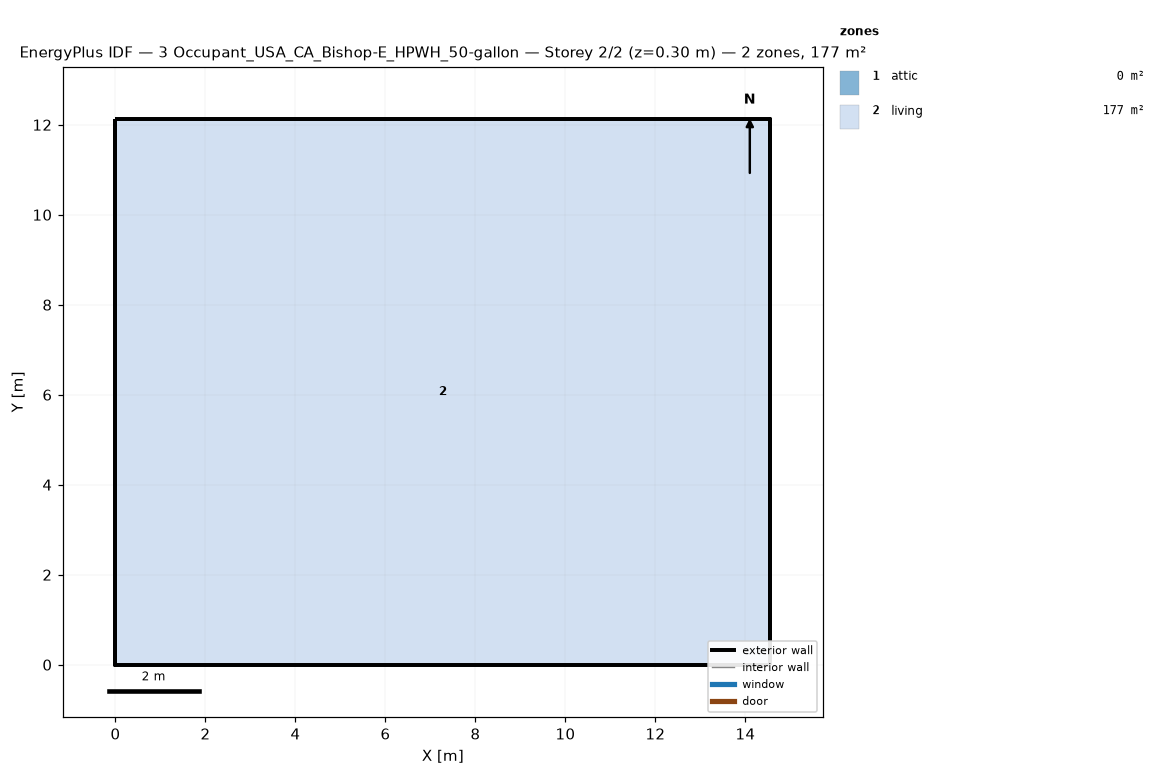
=== STOREY PLAN SPEC (per zone: floor XY polygon, exterior-wall plan segments, windows/doors) ===
zone 1: attic  (0.0 m²)
  exterior wall: (14.55, 0.00) – (14.55, 12.13) – (14.55, 6.06)  [18.2 m]
  exterior wall: (0.00, 12.13) – (0.00, 0.00) – (0.00, 6.06)  [18.2 m]
zone 2: living  (176.5 m²)
  floor: (0.00, 0.00) (0.00, 12.13) (14.55, 12.13) (14.55, 0.00)
  exterior wall: (0.00, 0.00) – (14.55, 0.00)  [14.6 m]
  exterior wall: (14.55, 0.00) – (14.55, 12.13)  [12.1 m]
  exterior wall: (14.55, 12.13) – (0.00, 12.13)  [14.6 m]
  exterior wall: (0.00, 12.13) – (0.00, 0.00)  [12.1 m]

=== DERIVED (storey summary) ===
Building: 3 Occupant_USA_CA_Bishop-E_HPWH_50-gallon
Storey: 2 of 2  (floor level z = 0.30 m)
Storey gross floor area: 176.5 m²
Zones on this storey: 2
  - attic: floor 0.0 m²; exterior wall 36.4 m (24.5 m²); WWR 0.0%
  - living: floor 176.5 m²; exterior wall 53.4 m (146.4 m²); WWR 0.0%
Zone adjacency: (none detected)